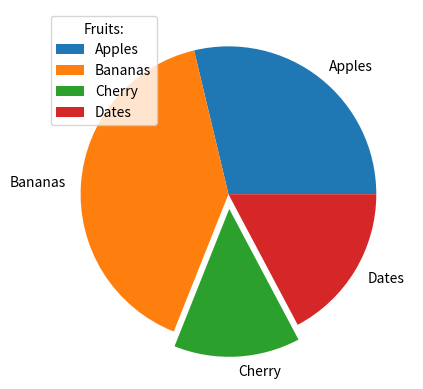

Recreate this plot in Python.
import matplotlib.pyplot as plt
import numpy as np
x=np.array([25,35,12,15])
mylabels = ["Apples","Bananas","Cherry","Dates"]
myexplode = [0,0,0.1,0]
plt.pie(x,labels=mylabels,explode=myexplode,startangle=360)
plt.legend(title="Fruits:")
plt.show()
